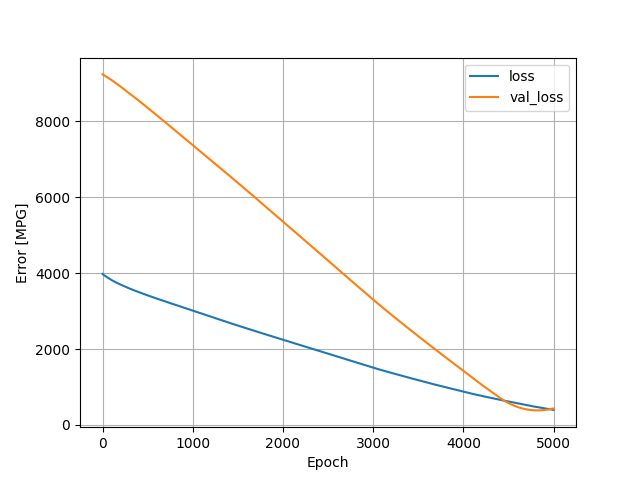

The table this chart was drawn from, first rows:
, loss, val_loss, epoch
0, 3976, 9229, 0
1, 3974, 9227, 1
2, 3971, 9226, 2
3, 3969, 9225, 3
4, 3967, 9224, 4
5, 3965, 9223, 5
6, 3963, 9222, 6
7, 3960, 9220, 7
8, 3958, 9219, 8
9, 3957, 9218, 9
10, 3955, 9216, 10
11, 3953, 9215, 11
12, 3951, 9213, 12
13, 3950, 9212, 13
14, 3948, 9211, 14
15, 3946, 9209, 15
16, 3944, 9208, 16
17, 3943, 9206, 17
18, 3941, 9205, 18
19, 3939, 9204, 19
20, 3937, 9202, 20
21, 3936, 9201, 21
22, 3934, 9199, 22
23, 3932, 9198, 23
24, 3930, 9197, 24
25, 3928, 9195, 25
26, 3927, 9194, 26
27, 3925, 9192, 27
28, 3923, 9191, 28
29, 3922, 9189, 29
30, 3920, 9188, 30
31, 3918, 9186, 31
32, 3917, 9185, 32
33, 3915, 9184, 33
34, 3914, 9182, 34
35, 3912, 9180, 35
36, 3911, 9179, 36
37, 3909, 9177, 37
38, 3908, 9176, 38
39, 3906, 9174, 39
40, 3905, 9173, 40
41, 3903, 9171, 41
42, 3901, 9170, 42
43, 3900, 9168, 43
44, 3898, 9167, 44
45, 3897, 9165, 45
46, 3895, 9164, 46
47, 3894, 9162, 47
48, 3892, 9161, 48
49, 3891, 9159, 49
50, 3889, 9157, 50
51, 3888, 9156, 51
52, 3886, 9154, 52
53, 3885, 9153, 53
54, 3883, 9151, 54
55, 3882, 9150, 55
56, 3880, 9148, 56
57, 3879, 9147, 57
58, 3877, 9145, 58
59, 3876, 9144, 59
... 4,940 more rows
